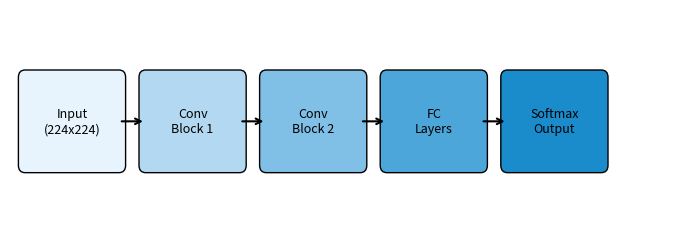

Python code for this plot:
import os
import matplotlib.pyplot as plt
from matplotlib.patches import FancyBboxPatch

os.makedirs("figures", exist_ok=True)

plt.rcParams.update({
    "font.family": "serif",
    "font.serif": ["Times New Roman", "Computer Modern"],
    "font.size": 10,
    "figure.dpi": 150,
    "savefig.dpi": 300,
    "savefig.bbox": "tight",
    "savefig.pad_inches": 0.05,
})

fig, ax = plt.subplots(figsize=(7, 2.5))
ax.set_xlim(0, 10)
ax.set_ylim(0, 3)
ax.axis("off")

blocks = [
    (0.3, 0.8, 1.4, 1.2, "Input\n(224x224)", "#E8F4FD"),
    (2.1, 0.8, 1.4, 1.2, "Conv\nBlock 1", "#B3D9F2"),
    (3.9, 0.8, 1.4, 1.2, "Conv\nBlock 2", "#80BFE6"),
    (5.7, 0.8, 1.4, 1.2, "FC\nLayers", "#4DA6D9"),
    (7.5, 0.8, 1.4, 1.2, "Softmax\nOutput", "#1A8CCC"),
]

for (x, y, w, h, label, color) in blocks:
    box = FancyBboxPatch((x, y), w, h,
                          boxstyle="round,pad=0.1",
                          facecolor=color, edgecolor="black",
                          linewidth=1)
    ax.add_patch(box)
    ax.text(x + w / 2, y + h / 2, label,
            ha="center", va="center", fontsize=9,
            fontfamily="sans-serif")

for i in range(len(blocks) - 1):
    x1 = blocks[i][0] + blocks[i][2]
    x2 = blocks[i + 1][0]
    y_mid = blocks[i][1] + blocks[i][3] / 2
    ax.annotate("", xy=(x2, y_mid), xytext=(x1, y_mid),
                arrowprops=dict(arrowstyle="->", color="black", lw=1.5))

plt.tight_layout()
fig.savefig("figures/architecture_diagram.pdf")
fig.savefig("figures/architecture_diagram.png")
print("Saved: figures/architecture_diagram.pdf, figures/architecture_diagram.png")
